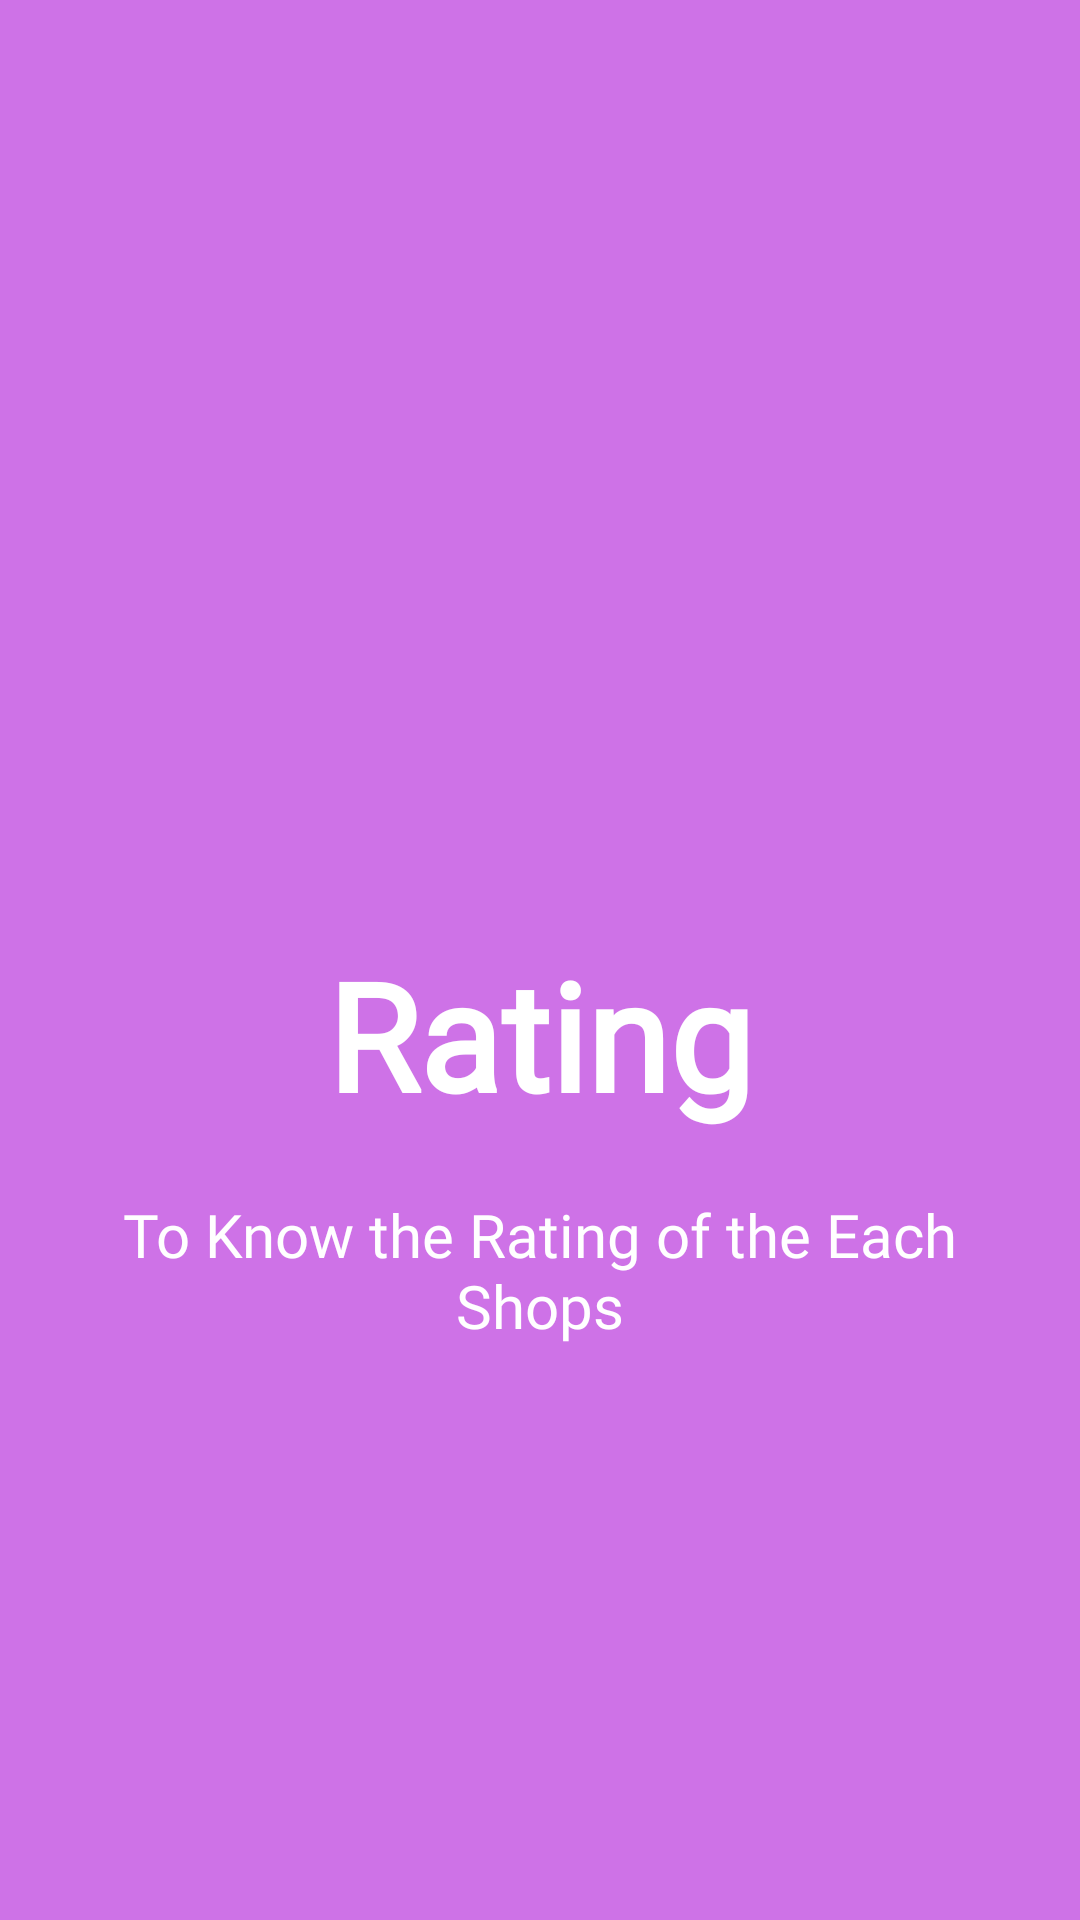

Android layout source for this screen:
<!-- AndroidManifest.xml: application theme AppTheme -->
<!-- res/layout/welcomeslider4.xml -->
<?xml version="1.0" encoding="utf-8"?>
<RelativeLayout
    xmlns:android="http://schemas.android.com/apk/res/android" android:layout_width="match_parent"
    android:layout_height="match_parent"
    android:background="@color/colorsecondary">



    <RelativeLayout xmlns:android="http://schemas.android.com/apk/res/android"
        android:layout_width="match_parent"
        android:layout_height="match_parent"
        android:background="@color/bg_screen4">

        <LinearLayout
            android:layout_width="wrap_content"
            android:layout_height="wrap_content"
            android:layout_centerInParent="true"
            android:gravity="center_horizontal"
            android:orientation="vertical">

            <ImageView
                android:layout_width="@dimen/img_width_height"
                android:layout_height="@dimen/img_width_height"></ImageView>
            

            <TextView
                android:layout_width="wrap_content"
                android:layout_height="wrap_content"
                android:text="@string/slide_4_title"
                android:fontFamily="@font/baskvill"
                android:textColor="@android:color/white"
                android:textSize="50dp"
                android:textStyle="bold" />

            <TextView
                android:layout_width="wrap_content"
                android:layout_height="wrap_content"
                android:layout_marginTop="20dp"
                android:paddingLeft="@dimen/desc_padding"
                android:paddingRight="@dimen/desc_padding"
                android:fontFamily="@font/baskvill"
                android:text="@string/slide_4_desc"
                android:textAlignment="center"
                android:textColor="@android:color/white"
                android:textSize="20dp" />

        </LinearLayout>

    </RelativeLayout>
</RelativeLayout>
<!-- resources referenced by this layout -->
<resources>
  <color name="bg_screen4">#ce72e7</color>
  <color name="colorsecondary">#F5FF53BC</color>
  <dimen name="desc_padding">40dp</dimen>
  <dimen name="img_width_height">120dp</dimen>
  <string name="slide_4_desc">To Know the Rating of the Each Shops</string>
  <string name="slide_4_title">Rating </string>
  <style name="AppTheme" parent="Theme.AppCompat.Light.DarkActionBar">
          
          <item name="colorPrimary">@color/colorPrimary</item>
          <item name="colorPrimaryDark">@color/colorPrimaryDark</item>
          <item name="colorAccent">@color/colorAccent</item>
      </style>
  <color name="colorPrimary">#FD40FA</color>
  <color name="colorPrimaryDark">#F2F50ADC</color>
  <color name="colorAccent">#F73FD0</color>
</resources>
